The GitHub repository daai25/RestarauntRecommenderFoodClassifier contains a labelled image folder "dataset" with 2 categories: food, non food. Examples follow, each with its label.

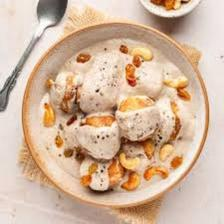
Label: food

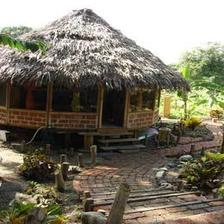
Label: non food

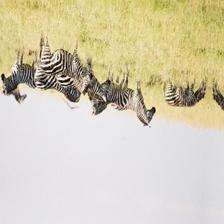
Label: non food

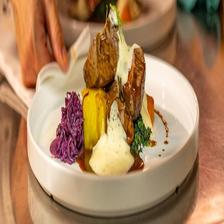
Label: food

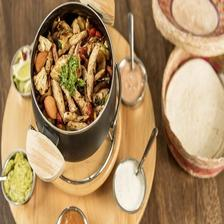
Label: food

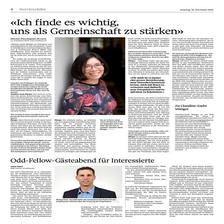
Label: non food
